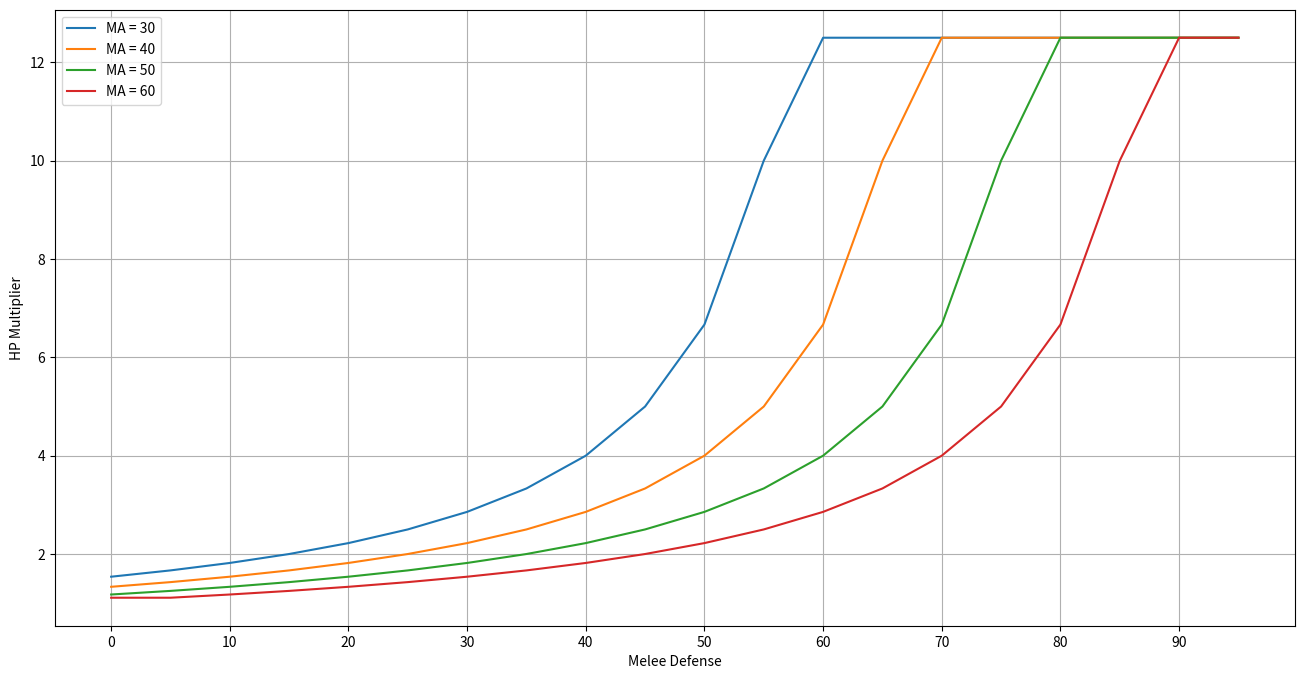

This chart was generated by the following Python code:
import numpy as np
import matplotlib.pyplot as plt

Melee_Attack = np.arange(30,70,10)
Melee_Defense = np.arange(0,100,5)
legend_names = ["MA = {:.0f}".format(i) for i in Melee_Attack]
x_ticks = [i*10 for i in range(0,10)]
#y_ticks = np.linspace(0,1,11)

def hit_prob(MA,MD):
    x = 35+MA-MD
    if x > 90:
        x = 90
    if x < 8:
        x = 8
    return x/100

#non_ap_blocked = np.array([damage_blocked(i) for i in armor])

fig = plt.figure()
fig.set_size_inches(16, 8)
for MA in Melee_Attack:
    hit = np.array([hit_prob(MA,d) for d in Melee_Defense])
    effective_resist = 1-hit
    hp_mult = 1/(1-effective_resist)
    plt.plot(Melee_Defense,hp_mult)
    
plt.xlabel("Melee Defense")
plt.ylabel("HP Multiplier")
plt.grid()
plt.legend(legend_names)
plt.xticks(x_ticks)
#plt.yticks(y_ticks)
plt.show()

